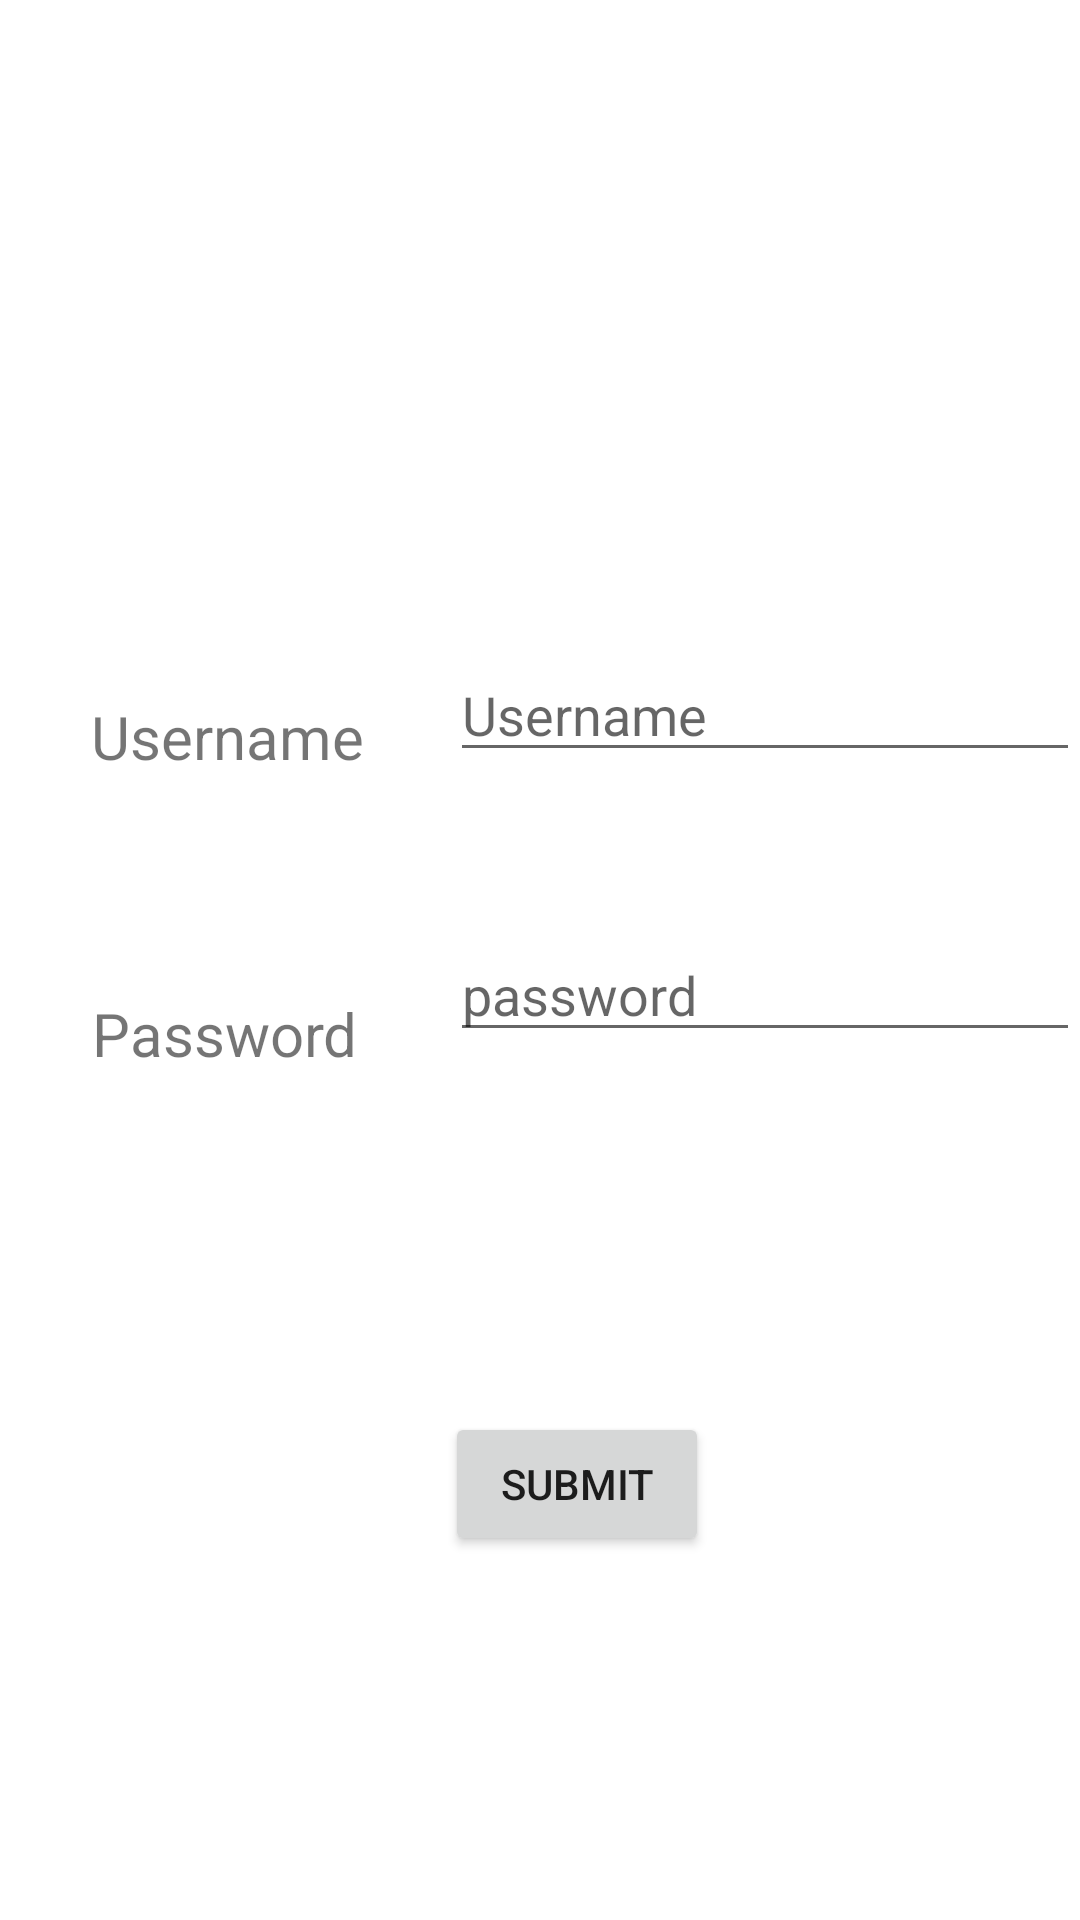

Reconstruct the res/layout file that produces this screen, plus the resources it refers to.
<!-- AndroidManifest.xml: application theme Theme.Loginapp -->
<!-- res/layout/activity_main.xml -->
<?xml version="1.0" encoding="utf-8"?>
<androidx.constraintlayout.widget.ConstraintLayout xmlns:android="http://schemas.android.com/apk/res/android"
    xmlns:app="http://schemas.android.com/apk/res-auto"
    xmlns:tools="http://schemas.android.com/tools"
    android:layout_width="match_parent"
    android:layout_height="match_parent"
    tools:context=".MainActivity">

    <TextView
        android:id="@+id/textView"
        android:layout_width="wrap_content"
        android:layout_height="wrap_content"
        android:layout_marginStart="8dp"
        android:layout_marginTop="232dp"
        android:layout_marginEnd="8dp"
        android:text="Username"
        android:textSize="20sp"
        app:layout_constraintEnd_toStartOf="@+id/uname"
        app:layout_constraintHorizontal_bias="0.52"
        app:layout_constraintStart_toStartOf="parent"
        app:layout_constraintTop_toTopOf="parent" />

    <EditText
        android:id="@+id/uname"
        android:layout_width="wrap_content"
        android:layout_height="wrap_content"
        android:layout_marginTop="216dp"
        android:ems="10"
        android:inputType="textPersonName"
       android:hint="Username"
        app:layout_constraintEnd_toEndOf="parent"
        app:layout_constraintTop_toTopOf="parent" />

    <TextView
        android:id="@+id/textView2"
        android:layout_width="wrap_content"
        android:layout_height="wrap_content"
        android:layout_marginStart="8dp"
        android:layout_marginTop="72dp"
        android:layout_marginEnd="8dp"
        android:text="Password"
        android:textSize="20sp"
        app:layout_constraintBottom_toBottomOf="parent"
        app:layout_constraintEnd_toStartOf="@+id/uname"
        app:layout_constraintStart_toStartOf="parent"
        app:layout_constraintTop_toBottomOf="@+id/textView"
        app:layout_constraintVertical_bias="0.0" />

    <EditText
        android:id="@+id/pass"
        android:layout_width="wrap_content"
        android:layout_height="wrap_content"
        android:layout_marginTop="52dp"
        android:ems="10"
        android:inputType="textPersonName"
        android:hint="password"
        app:layout_constraintEnd_toEndOf="parent"
        app:layout_constraintTop_toBottomOf="@+id/uname" />

    <Button
        android:id="@+id/button"
        android:layout_width="wrap_content"
        android:layout_height="wrap_content"
        android:layout_marginTop="120dp"
        android:text="Submit"
        android:onClick="login"
        app:layout_constraintBottom_toBottomOf="parent"
        app:layout_constraintEnd_toEndOf="parent"
        app:layout_constraintHorizontal_bias="0.545"
        app:layout_constraintStart_toStartOf="parent"
        app:layout_constraintTop_toBottomOf="@+id/pass"
        app:layout_constraintVertical_bias="0.0"
        tools:ignore="OnClick,UsingOnClickInXml" />


</androidx.constraintlayout.widget.ConstraintLayout>
<!-- resources referenced by this layout -->
<resources>
  <style name="Theme.Loginapp" parent="Theme.MaterialComponents.DayNight.DarkActionBar">
          
          <item name="colorPrimary">@color/purple_500</item>
          <item name="colorPrimaryVariant">@color/purple_700</item>
          <item name="colorOnPrimary">@color/white</item>
          
          <item name="colorSecondary">@color/teal_200</item>
          <item name="colorSecondaryVariant">@color/teal_700</item>
          <item name="colorOnSecondary">@color/black</item>
          
          <item name="android:statusBarColor" tools:targetApi="l">?attr/colorPrimaryVariant</item>
          
      </style>
  <!-- not gathered from this repository: default colours our renderer supplied (Android Studio template values) -->
  <color name="purple_500">#FF6200EE</color>
  <color name="purple_700">#FF3700B3</color>
  <color name="teal_200">#FF03DAC5</color>
  <color name="teal_700">#FF018786</color>
  <color name="black">#FF000000</color>
  <color name="white">#FFFFFFFF</color>
</resources>
